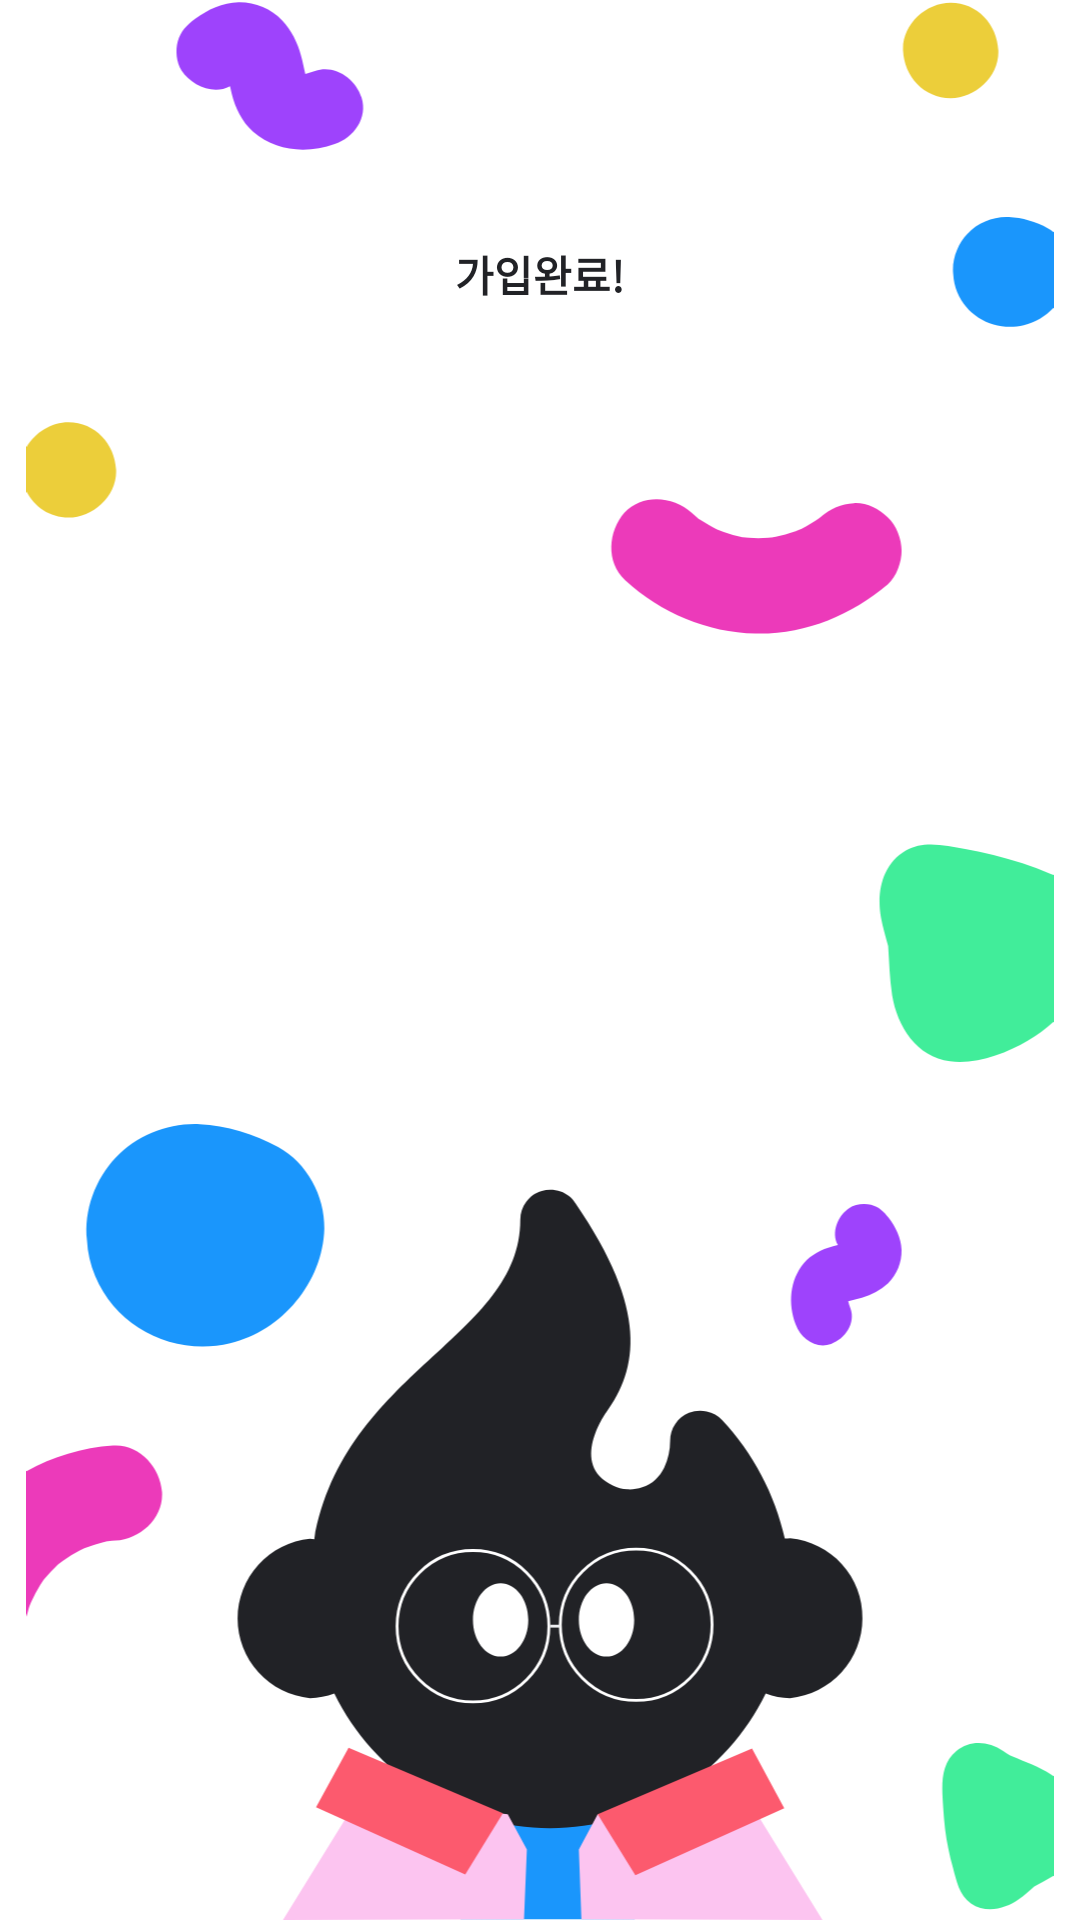

Android layout source for this screen:
<!-- AndroidManifest.xml: application theme AppTheme -->
<!-- res/layout/activity_welcom.xml -->
<?xml version="1.0" encoding="utf-8"?>
<androidx.constraintlayout.widget.ConstraintLayout xmlns:android="http://schemas.android.com/apk/res/android"
    xmlns:app="http://schemas.android.com/apk/res-auto"
    xmlns:tools="http://schemas.android.com/tools"
    android:layout_width="match_parent"
    android:layout_height="match_parent"
    tools:context=".ui.login.WelcomActivity">

    <ImageView
        android:id="@+id/gif_img"
        android:src="@drawable/ic_sign_in_background"
        android:background="@color/white"
        android:layout_width="match_parent"
        android:layout_height="wrap_content"
        app:layout_constraintBottom_toBottomOf="parent"
        app:layout_constraintEnd_toEndOf="parent"
        app:layout_constraintStart_toStartOf="parent" />
    <TextView
        android:id="@+id/welcom_title_text"
        android:layout_width="wrap_content"
        android:layout_height="wrap_content"
        android:layout_marginTop="81dp"
        android:text="@string/welcom_title"
        android:textStyle="bold"
        android:textColor="@color/dark_grey"
        style="@style/H2"
        app:layout_constraintEnd_toEndOf="parent"
        app:layout_constraintStart_toStartOf="parent"
        app:layout_constraintTop_toTopOf="parent" />
</androidx.constraintlayout.widget.ConstraintLayout>
<!-- resources referenced by this layout -->
<resources>
  <color name="dark_grey">#212226</color>
  <color name="white">#fff</color>
  <!-- drawable ic_sign_in_background: vector/xml drawable (drawable, 7239 chars, omitted) -->
  <string name="welcom_title">가입완료!</string>
  <style name="AppTheme" parent="Theme.AppCompat.Light.NoActionBar">
          
          <item name="colorPrimary">@color/colorPrimary</item>
          <item name="colorPrimaryDark">#FFFFFF</item>
          <item name="colorAccent">@color/colorAccent</item>
      </style>
  <color name="colorPrimary">#6200EE</color>
  <color name="colorAccent">#03DAC5</color>
</resources>
